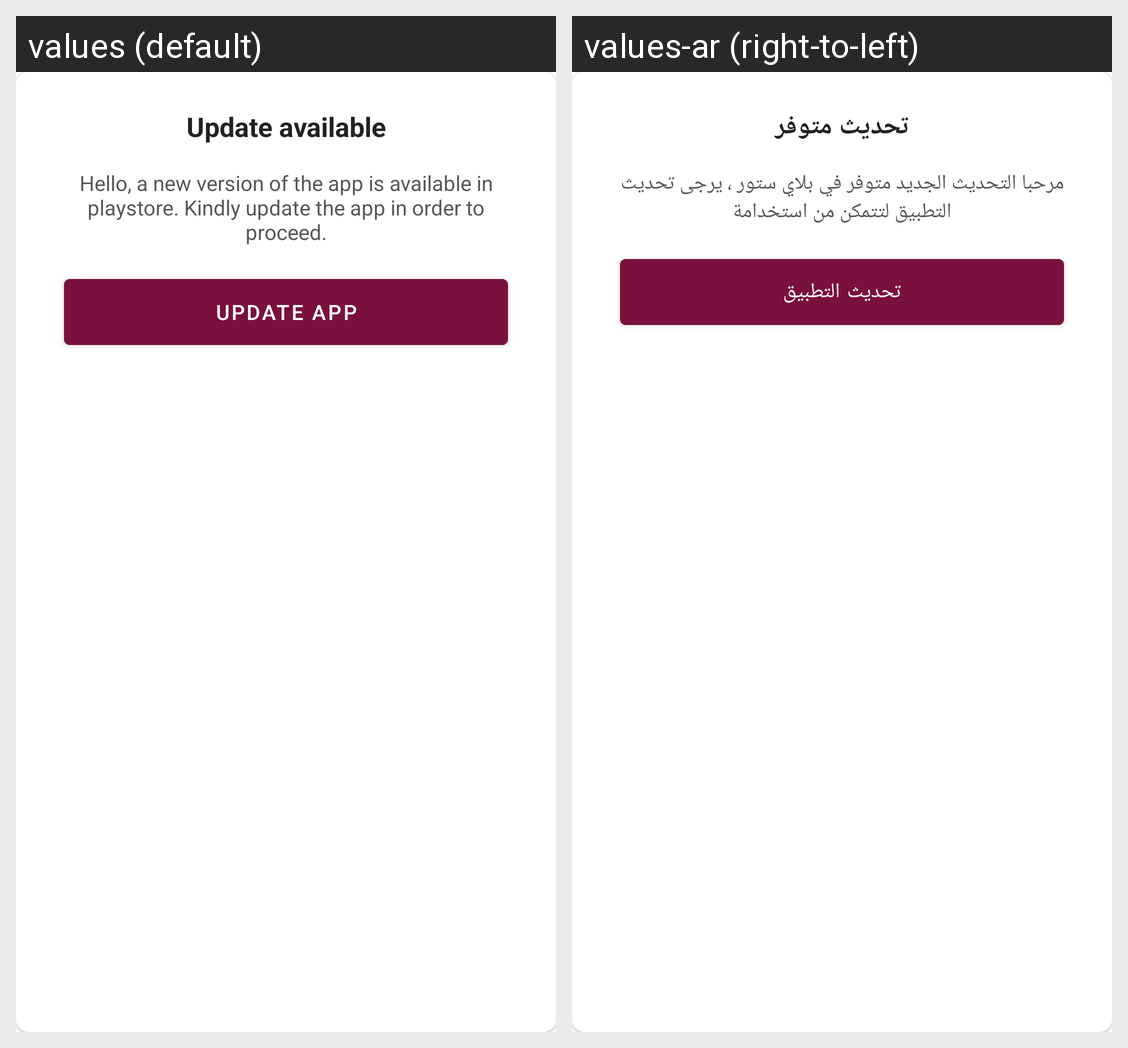

For this localized Android screen grid, give each drawn string resource with its value in every locale shown.
Android screen res/layout/update_available_diaog.xml rendered under 2 locales, left to right: values (default), values-ar (right-to-left). Device: Nexus 5 (rendered at 1080×1920; each locale shown at half size, 540×960, under a caption strip naming it); theme AppTheme.
Strings drawn on this screen, with the default value and each locale's value (text and hints the layout hard-codes, and strings that could not be matched under every locale, appear in the picture but are not listed):

update_available
  values: Update available
  values-ar: تحديث متوفر

app_update_content
  values: Hello, a new version of the app is available in playstore. Kindly update the app in order to proceed.
  values-ar: مرحبا التحديث الجديد متوفر في بلاي ستور ، يرجى تحديث التطبيق لتتمكن من استخدامة

update
  values: Update App
  values-ar: تحديث التطبيق
